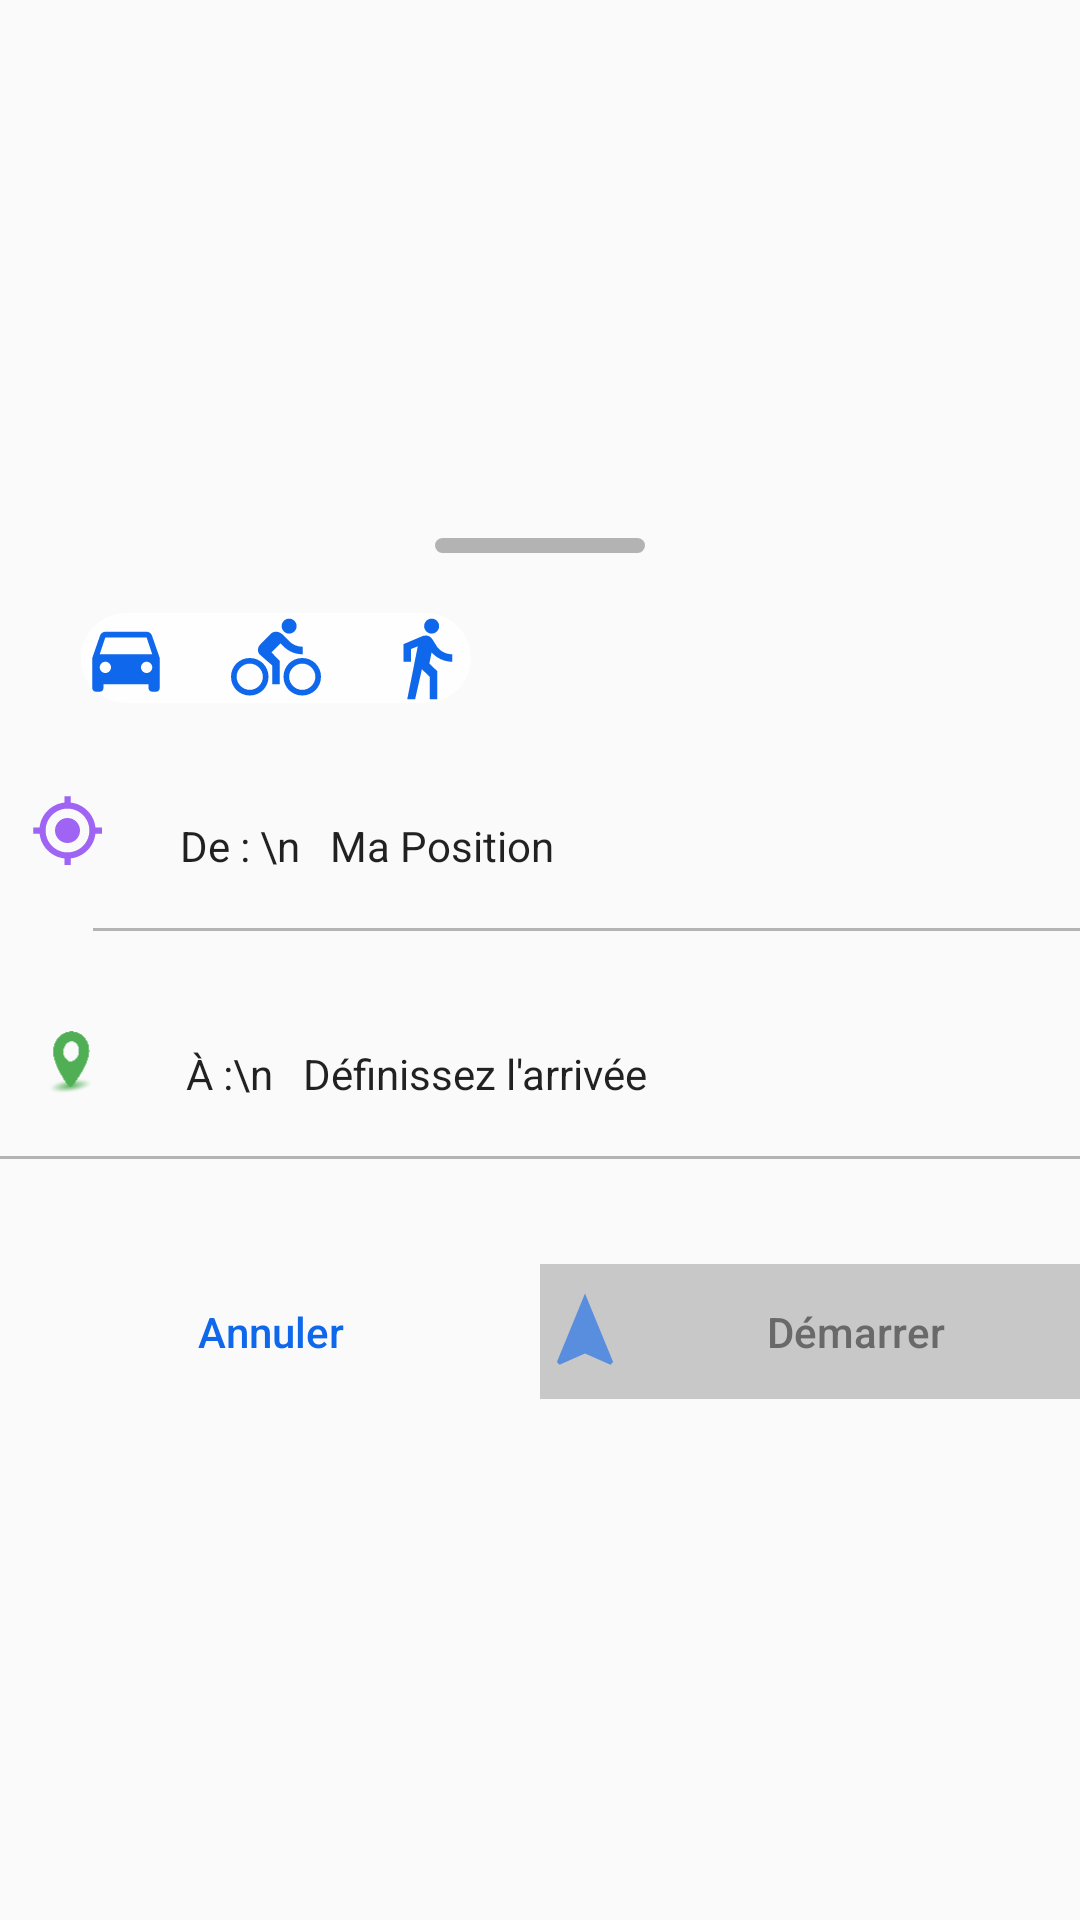

Produce the Android XML layout that renders to this screen, including the resource entries it uses.
<!-- AndroidManifest.xml: application theme Theme.Gps_firstTry -->
<!-- res/layout/bottomsheetdialog.xml -->
<?xml version="1.0" encoding="utf-8"?>
<LinearLayout xmlns:android="http://schemas.android.com/apk/res/android"
    xmlns:app="http://schemas.android.com/apk/res-auto"
    xmlns:tools="http://schemas.android.com/tools"
    android:orientation="vertical"
    android:layout_width="match_parent"
    android:layout_height="wrap_content"
    android:gravity="center">
    <View
        android:layout_width="70dp"
        android:layout_height="5dp"
        android:background="@drawable/roundbutton3"
        android:layout_marginTop="6dp"
        />
    <LinearLayout
        android:layout_width="wrap_content"
        android:layout_height="wrap_content"
        android:orientation="horizontal"
        android:layout_marginTop="20dp"
        android:layout_marginRight="88dp"
        android:background="@drawable/roundbutton2"
        >
    <Button
            android:id="@+id/car"
            android:layout_width="30dp"
            android:layout_height="30dp"
            android:background="@drawable/ic_baseline_directions_car_24"
            android:backgroundTint="@color/active_buttons_and_links_bg_pressed_light"
            android:foreground="?attr/selectableItemBackgroundBorderless"


        />

        <Button
            android:id="@+id/bike"
            android:layout_width="30dp"
            android:layout_height="30dp"
            android:layout_marginLeft="20dp"
            android:background="@drawable/ic_baseline_directions_bike_24"
            android:backgroundTint="@color/active_buttons_and_links_bg_pressed_light"
            android:foreground="?selectableItemBackgroundBorderless"


            />

        <Button
            android:id="@+id/foot"
            android:layout_marginLeft="20dp"
            android:layout_width="30dp"
            android:layout_height="30dp"
            android:background="@drawable/ic_baseline_directions_walk_24"
            android:backgroundTint="@color/active_buttons_and_links_bg_pressed_light"
            android:foreground="?selectableItemBackgroundBorderless"

            />
    </LinearLayout>
    <LinearLayout
        android:layout_width="match_parent"
        android:layout_height="wrap_content"
        android:orientation="vertical"
        android:weightSum="2"
        >
    <LinearLayout
        android:layout_weight="1"
        android:layout_width="match_parent"
        android:layout_height="0dp"
        android:orientation="horizontal"
        android:paddingLeft="10dp"
        >
    <ImageView
        android:layout_width="25dp"
        android:layout_height="25dp"
        android:background="@drawable/ic_baseline_my_location_24"
        android:backgroundTint="@color/purple_500"
        android:layout_marginTop="30dp"
        />
<Button
            android:layout_marginLeft="15dp"
            android:textAlignment="textStart"
            android:layout_width="match_parent"
            android:layout_height="55dp"
            android:id="@+id/goFrom"
            android:text="De : \n   Ma Position"
            android:textFontWeight="444"
            android:fontFamily="arial"
            android:textAllCaps="false"
            android:padding="10dp"
            android:background="@android:color/transparent"
            android:foreground="?attr/selectableItemBackgroundBorderless"
            android:layout_marginTop="20dp"
            />

    </LinearLayout>
    <View
        android:layout_width="match_parent"
        android:layout_height="1dp"
        android:layout_marginLeft="31dp"
        android:layout_below="@+id/goFrom"
        android:background="@color/additional_description_light"
        />


    <LinearLayout
        android:layout_weight="1"
        android:layout_width="match_parent"
        android:layout_height="0dp"
        android:orientation="horizontal"
        android:paddingLeft="10dp">
        <ImageView
            android:layout_width="27dp"
            android:layout_height="27dp"
            android:background="@drawable/redlocation"
            android:backgroundTint="@color/buy_button_color"
            android:layout_marginTop="30dp"
            />
        <Button
            android:layout_marginLeft="15dp"
            android:textAlignment="textStart"
            android:layout_width="match_parent"
            android:textAllCaps="false"
            android:layout_height="55dp"
            android:id="@+id/goTo"
            android:background="?android:attr/selectableItemBackground"
            android:foreground="?attr/selectableItemBackgroundBorderless"
            android:text="À :\n   Définissez l'arrivée"
            android:textFontWeight="444"

            android:fontFamily="arial"
            android:padding="10dp"
            android:layout_marginTop="20dp"
            />
    </LinearLayout>
    <View
        android:layout_width="match_parent"
        android:layout_height="1dp"
        android:layout_below="@id/goTo"
        android:background="@color/additional_description_light"
        />
    </LinearLayout>

    <LinearLayout
        android:layout_width="match_parent"
        android:layout_height="wrap_content"
        android:orientation="horizontal"
        android:layout_marginTop="35dp"
        android:weightSum="2">
        <Button
            android:id="@+id/cancel_button"
            android:layout_weight="1"
            android:layout_width="0dp"
            android:layout_height="45dp"
            android:textAllCaps="false"
            android:background="?attr/selectableItemBackground"
            android:text="Annuler"
            android:textColor="@color/active_buttons_and_links_bg_pressed_light"
            android:foreground="?attr/selectableItemBackgroundBorderless"
            />

        <Button
            android:layout_weight="1"
            android:id="@+id/GO"
            style="?android:attr/buttonStyleSmall"
            android:layout_width="0dp"
            android:layout_height="45dp"
            android:background="@android:drawable/divider_horizontal_textfield"
            android:drawableLeft="@drawable/ic_baseline_navigation_24"
            android:drawableTint="@color/active_buttons_and_links_bg_pressed_light"
            android:text="Démarrer"
            android:textAllCaps="false"
            android:textColor="@color/grey"
            android:foreground="?attr/selectableItemBackgroundBorderless"
            />
    </LinearLayout>




</LinearLayout>
<!-- resources referenced by this layout -->
<resources>
  <color name="active_buttons_and_links_bg_pressed_light">#0f67eb</color>
  <color name="additional_description_light">#b3b3b3</color>
  <color name="buy_button_color">#50ae55</color>
  <color name="grey">#696969</color>
  <color name="purple_500">#FF6200EE</color>
  <!-- drawable ic_baseline_directions_walk_24 (drawable) -->
  <vector android:autoMirrored="true" android:height="24dp"
      android:tint="#284AAC" android:viewportHeight="24"
      android:viewportWidth="24" android:width="24dp" xmlns:android="http://schemas.android.com/apk/res/android">
      <path android:fillColor="@android:color/white" android:pathData="M13.5,5.5c1.1,0 2,-0.9 2,-2s-0.9,-2 -2,-2 -2,0.9 -2,2 0.9,2 2,2zM9.8,8.9L7,23h2.1l1.8,-8 2.1,2v6h2v-7.5l-2.1,-2 0.6,-3C14.8,12 16.8,13 19,13v-2c-1.9,0 -3.5,-1 -4.3,-2.4l-1,-1.6c-0.4,-0.6 -1,-1 -1.7,-1 -0.3,0 -0.5,0.1 -0.8,0.1L6,8.3V13h2V9.6l1.8,-0.7"/>
  </vector>
  <!-- drawable ic_baseline_my_location_24 (drawable) -->
  <vector android:alpha="0.6" android:autoMirrored="true"
      android:height="5dp" android:tint="#696969"
      android:viewportHeight="24" android:viewportWidth="24"
      android:width="5dp" xmlns:android="http://schemas.android.com/apk/res/android">
      <path android:fillColor="@android:color/white" android:pathData="M12,8c-2.21,0 -4,1.79 -4,4s1.79,4 4,4 4,-1.79 4,-4 -1.79,-4 -4,-4zM20.94,11c-0.46,-4.17 -3.77,-7.48 -7.94,-7.94L13,1h-2v2.06C6.83,3.52 3.52,6.83 3.06,11L1,11v2h2.06c0.46,4.17 3.77,7.48 7.94,7.94L11,23h2v-2.06c4.17,-0.46 7.48,-3.77 7.94,-7.94L23,13v-2h-2.06zM12,19c-3.87,0 -7,-3.13 -7,-7s3.13,-7 7,-7 7,3.13 7,7 -3.13,7 -7,7z"/>
  </vector>
  <!-- drawable ic_baseline_navigation_24 (drawable) -->
  <vector android:alpha="0.61" android:height="30dp"
      android:tint="#3444E0" android:viewportHeight="24"
      android:viewportWidth="24" android:width="30dp" xmlns:android="http://schemas.android.com/apk/res/android">
      <path android:fillColor="@android:color/white" android:pathData="M12,2L4.5,20.29l0.71,0.71L12,18l6.79,3 0.71,-0.71z"/>
  </vector>
  <!-- drawable roundbutton2 (drawable) -->
  <?xml version="1.0" encoding="utf-8"?>
  <shape xmlns:android="http://schemas.android.com/apk/res/android"
      android:shape="rectangle">
      <solid android:color="#E1FFFFFF" />
      <corners android:bottomRightRadius="45dp"
          android:bottomLeftRadius="45dp"
          android:topRightRadius="45dp"
          android:topLeftRadius="45dp"/>
  </shape>
  <!-- drawable roundbutton3 (drawable) -->
  <?xml version="1.0" encoding="utf-8"?>
  <shape xmlns:android="http://schemas.android.com/apk/res/android"
      android:shape="rectangle">
      <size android:width="70dp" android:height="5dp"/>
      <solid android:color="@color/additional_description_light" />
      <corners android:bottomRightRadius="45dp"
          android:bottomLeftRadius="45dp"
          android:topRightRadius="45dp"
          android:topLeftRadius="45dp"/>
  
  </shape>
  <style name="Theme.Gps_firstTry" parent="Theme.AppCompat.Light.NoActionBar">
          
          <item name="colorPrimary">@color/purple_500</item>
          <item name="colorPrimaryVariant">@color/purple_700</item>
          <item name="colorOnPrimary">@color/white</item>
          
          <item name="colorSecondary">@color/teal_200</item>
          <item name="colorSecondaryVariant">@color/teal_700</item>
          <item name="colorOnSecondary">@color/black</item>
          
          <item name="android:statusBarColor" tools:targetApi="l">?attr/colorPrimaryVariant</item>
          
      </style>
  <color name="purple_700">#B2C3FF</color>
  <color name="white">#FFFFFFFF</color>
  <color name="teal_200">#FF03DAC5</color>
  <color name="teal_700">#FF018786</color>
  <color name="black">#FF000000</color>
</resources>
